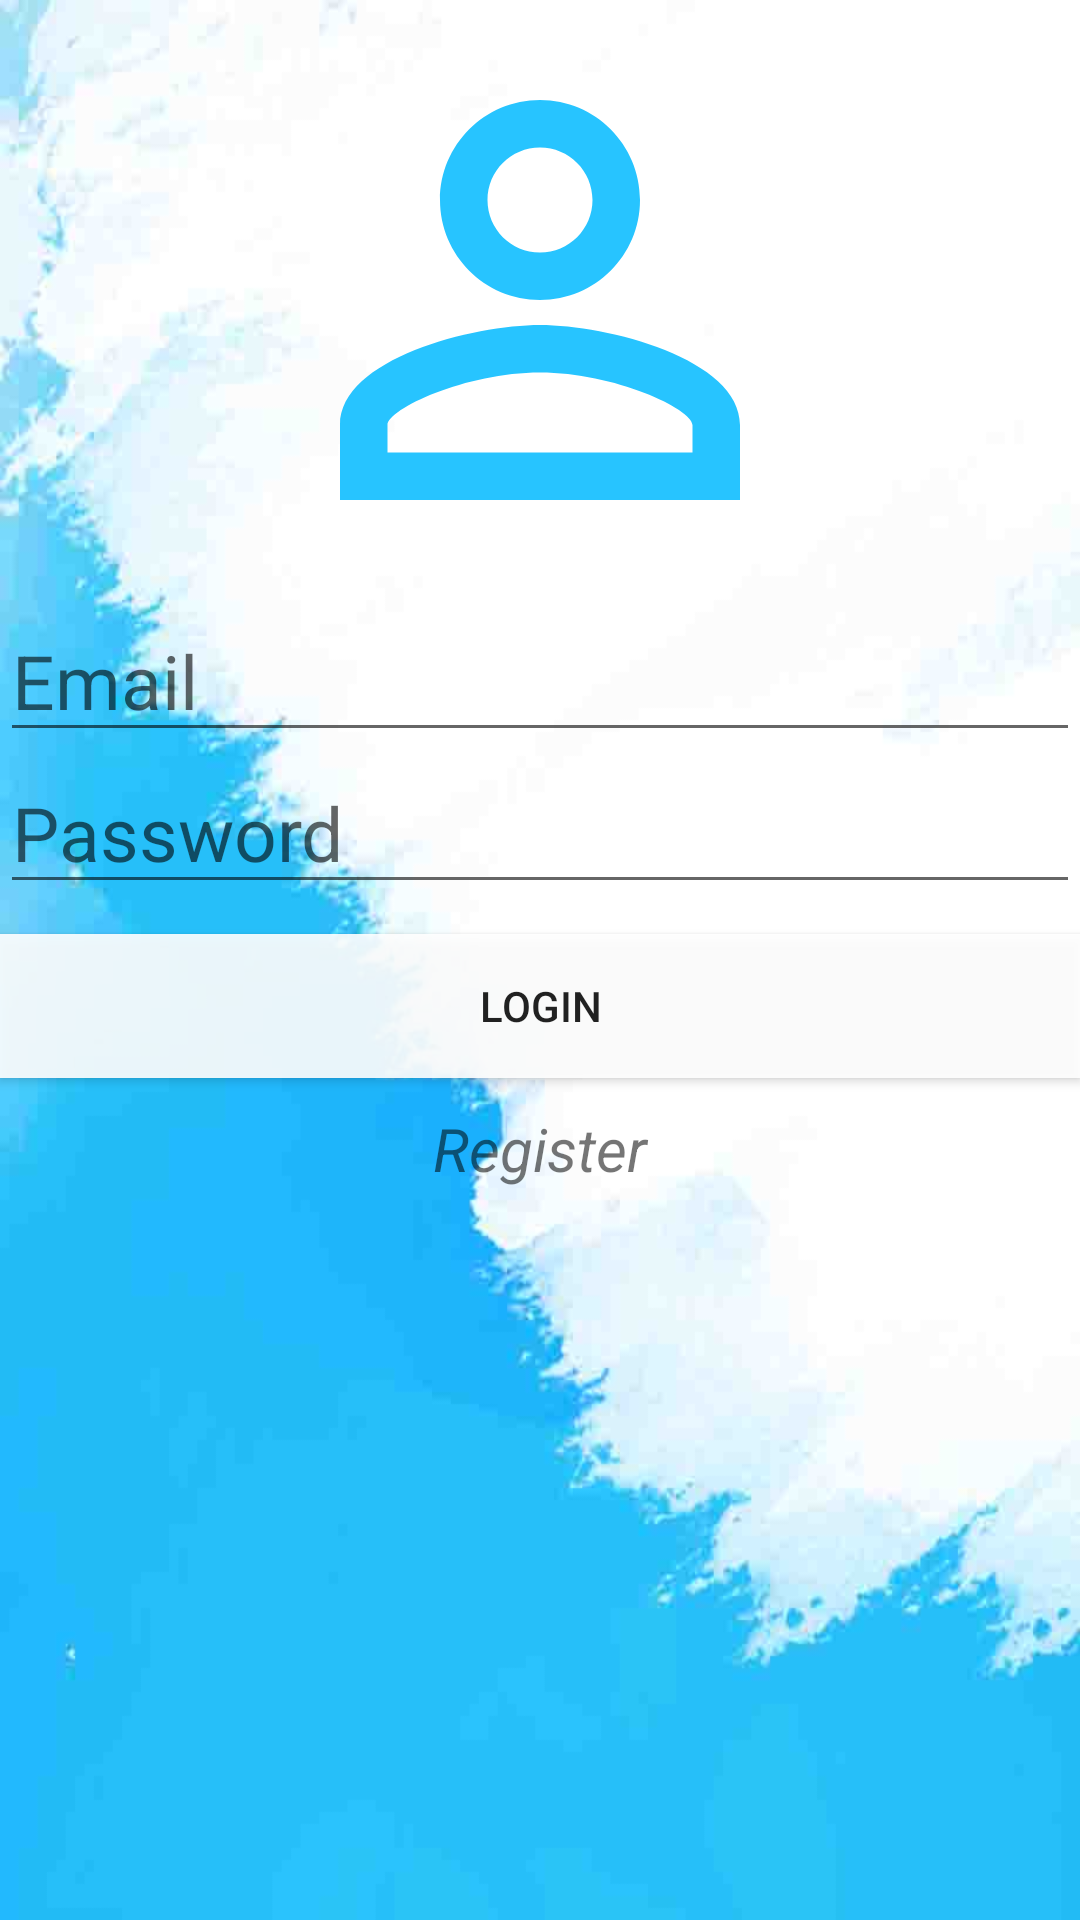

The Android layout XML behind this screen, and the referenced resources:
<!-- AndroidManifest.xml: application theme AppTheme -->
<!-- res/layout/activity_user_login_acrivity.xml -->
<?xml version="1.0" encoding="utf-8"?>
<android.support.constraint.ConstraintLayout xmlns:android="http://schemas.android.com/apk/res/android"
    xmlns:app="http://schemas.android.com/apk/res-auto"
    xmlns:tools="http://schemas.android.com/tools"
    android:layout_width="match_parent"
    android:layout_height="match_parent"
    tools:context=".UserLoginAcrivity"
    android:background="@drawable/background">

    <LinearLayout
        android:layout_width="match_parent"
        android:layout_height="match_parent"
        android:orientation="vertical"
        android:gravity="center_horizontal">

        <ImageView
            android:layout_width="200dp"
            android:layout_height="200dp"
            android:background="@drawable/ic_person_outline_blue_24dp"
            android:layout_gravity="center_horizontal"

            />
        <EditText
            android:layout_width="match_parent"
            android:layout_height="wrap_content"
            android:hint="Email"
            android:id="@+id/email"
            android:textSize="25dp"/>

        <EditText
            android:layout_width="match_parent"
            android:layout_height="wrap_content"
            android:hint="Password"
            android:id="@+id/password"
            android:textSize="25dp"/>

        <Button
            android:layout_width="match_parent"
            android:layout_height="wrap_content"
            android:text="Login"
            android:id="@+id/login"
            android:background="@color/graytrans"
            android:layout_marginTop="10dp"/>

        <TextView
            android:id="@+id/register"
            android:layout_width="match_parent"
            android:layout_height="wrap_content"
            android:layout_marginTop="10dp"
            android:gravity="center"
            android:text="Register"
            android:textSize="20dp"
            android:textStyle="italic" />
    </LinearLayout>

</android.support.constraint.ConstraintLayout>
<!-- resources referenced by this layout -->
<resources>
  <color name="graytrans">#e7ffffff</color>
  <!-- drawable background: jpg bitmap (drawable, 34403 bytes) -->
  <!-- drawable ic_person_outline_blue_24dp (drawable) -->
  <vector android:height="24dp" android:tint="#27C4FF"
      android:viewportHeight="24.0" android:viewportWidth="24.0"
      android:width="24dp" xmlns:android="http://schemas.android.com/apk/res/android">
      <path android:fillColor="#FF000000" android:pathData="M12,5.9c1.16,0 2.1,0.94 2.1,2.1s-0.94,2.1 -2.1,2.1S9.9,9.16 9.9,8s0.94,-2.1 2.1,-2.1m0,9c2.97,0 6.1,1.46 6.1,2.1v1.1L5.9,18.1L5.9,17c0,-0.64 3.13,-2.1 6.1,-2.1M12,4C9.79,4 8,5.79 8,8s1.79,4 4,4 4,-1.79 4,-4 -1.79,-4 -4,-4zM12,13c-2.67,0 -8,1.34 -8,4v3h16v-3c0,-2.66 -5.33,-4 -8,-4z"/>
  </vector>
  <style name="AppTheme" parent="Theme.AppCompat.Light.DarkActionBar">
          
          <item name="colorPrimary">@color/colorPrimary</item>
          <item name="colorPrimaryDark">@color/colorPrimaryDark</item>
          <item name="colorAccent">@color/colorAccent</item>
      </style>
  <color name="colorPrimary">#dcdcdc</color>
  <color name="colorPrimaryDark">#dfdfdf</color>
  <color name="colorAccent">#39adb7</color>
</resources>
